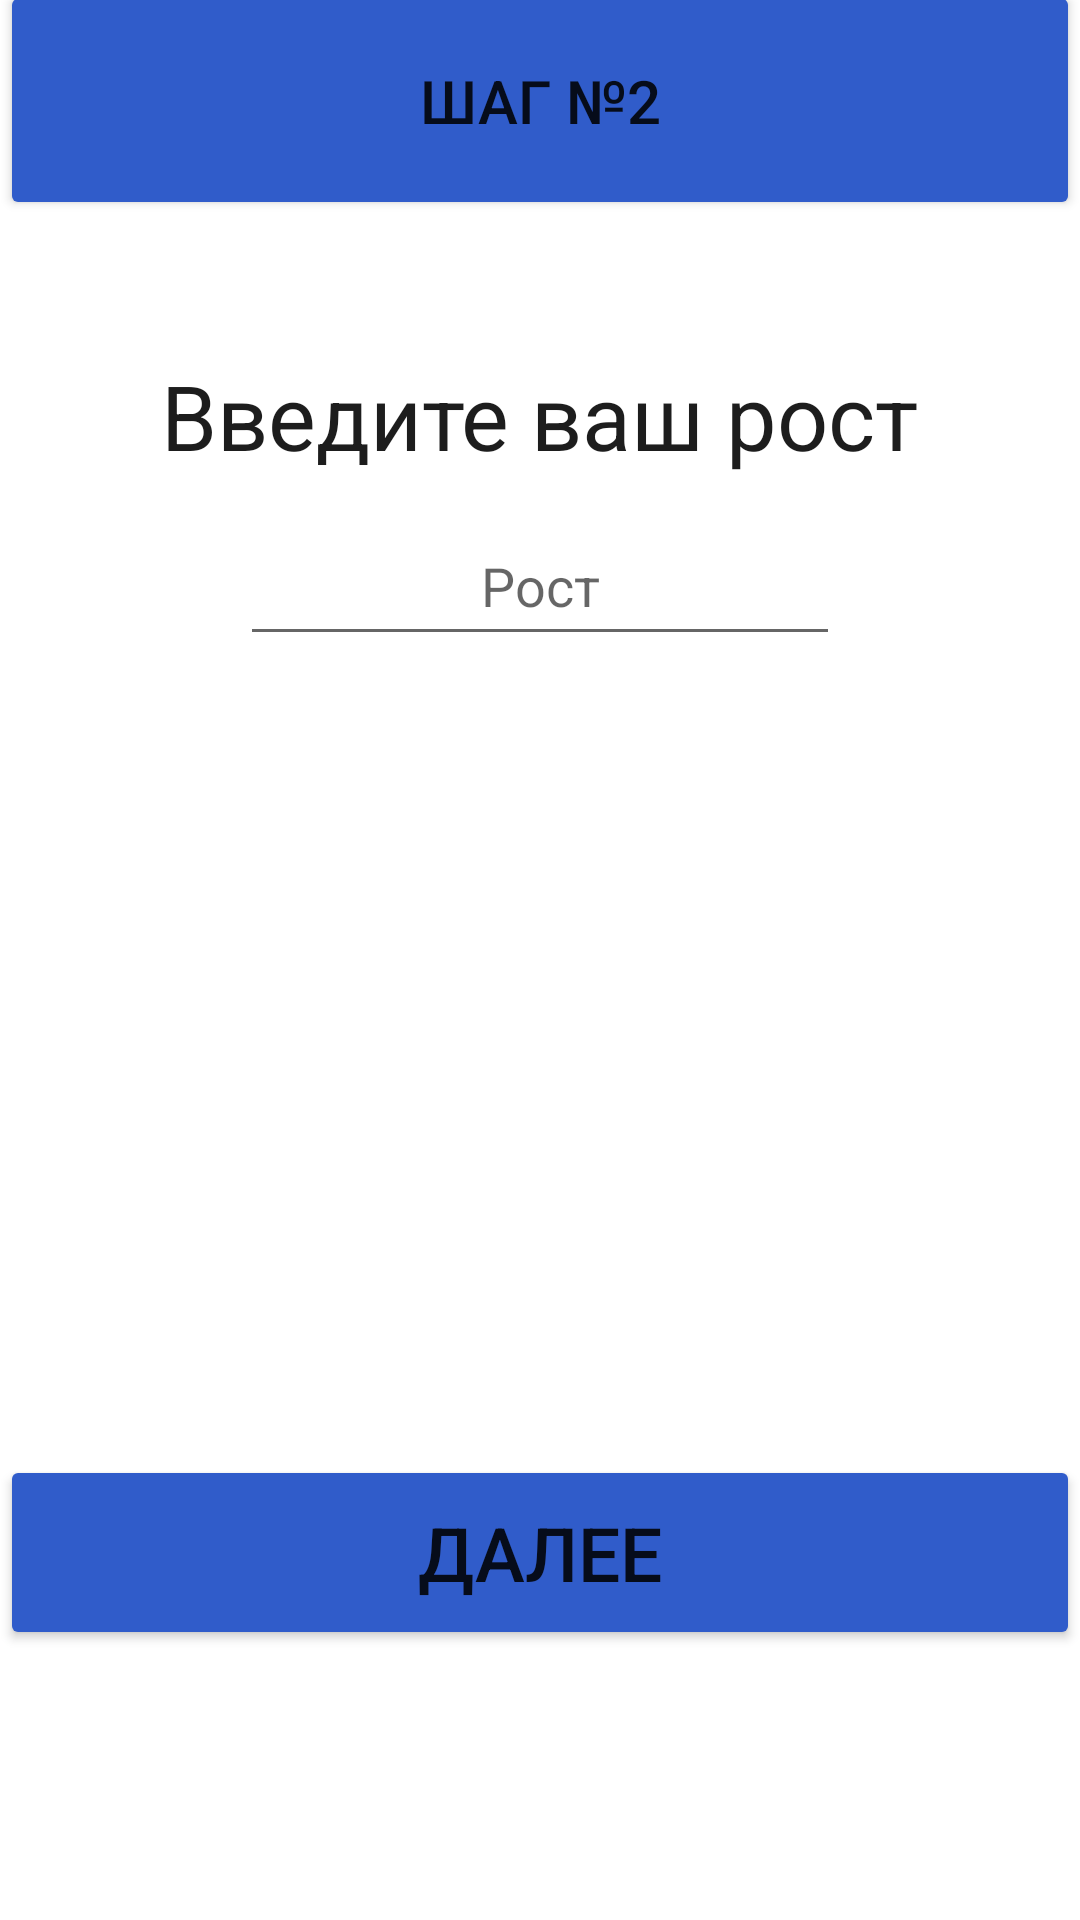

The Android layout XML behind this screen, and the referenced resources:
<!-- AndroidManifest.xml: application theme Theme.StopLyingDown -->
<!-- res/layout/height_page.xml -->
<?xml version="1.0" encoding="utf-8"?>
<androidx.constraintlayout.widget.ConstraintLayout xmlns:android="http://schemas.android.com/apk/res/android"
    xmlns:app="http://schemas.android.com/apk/res-auto"
    xmlns:tools="http://schemas.android.com/tools"
    android:layout_width="match_parent"
    android:layout_height="match_parent"
    tools:context=".HeightPage"
    android:background="@color/background">

    <Button
        android:id="@+id/step_info"
        android:layout_width="wrap_content"
        android:layout_height="wrap_content"
        android:text="Шаг №2"
        android:backgroundTint="@color/background_buttons"
        android:textSize="20sp"
        app:cornerRadius="0dp"
        android:width="500dp"
        android:height="80dp"
        android:layout_marginTop="-7dp"
        app:layout_constraintEnd_toEndOf="parent"
        app:layout_constraintStart_toStartOf="parent"
        app:layout_constraintTop_toTopOf="parent" />

    <Button
        android:id="@+id/nextPageButtonHeight"
        android:layout_width="wrap_content"
        android:layout_height="wrap_content"
        android:layout_marginBottom="90dp"
        android:width="400dp"
        android:height="65dp"
        android:text="@string/next"
        android:textSize="25sp"
        android:backgroundTint="@color/background_buttons"
        app:layout_constraintBottom_toBottomOf="parent"
        app:layout_constraintEnd_toEndOf="parent"
        app:layout_constraintStart_toStartOf="parent"
        app:cornerRadius="25dp"/>

    <com.google.android.material.textfield.TextInputEditText
        android:id="@+id/height"
        android:layout_width="200dp"
        android:layout_height="50dp"
        android:hint="Рост"
        android:textColor="@color/text_color"
        android:textAlignment="center"
        android:layout_marginTop="10dp"
        android:inputType="number"
        app:layout_constraintEnd_toEndOf="parent"
        app:layout_constraintStart_toStartOf="parent"
        app:layout_constraintTop_toBottomOf="@+id/textView2" />

    <TextView
        android:id="@+id/textView2"
        android:layout_width="wrap_content"
        android:layout_height="wrap_content"
        android:layout_marginTop="45dp"
        android:text="Введите ваш рост"
        android:textSize="30sp"
        android:textColor="@color/text_color"
        app:layout_constraintEnd_toEndOf="parent"
        app:layout_constraintStart_toStartOf="parent"
        app:layout_constraintTop_toBottomOf="@+id/step_info" />

</androidx.constraintlayout.widget.ConstraintLayout>
<!-- resources referenced by this layout -->
<resources>
  <color name="background">#FFFFFF</color>
  <color name="background_buttons">#305CCA</color>
  <color name="text_color">#1D1D1D</color>
  <string name="next">Далее</string>
  <style name="Theme.StopLyingDown" parent="Theme.MaterialComponents.DayNight.NoActionBar">
          
          <item name="colorPrimary">@color/purple_500</item>
          <item name="colorPrimaryVariant">@color/main_color</item>
          <item name="colorOnPrimary">@color/white</item>
          
          <item name="colorSecondary">@color/teal_200</item>
          <item name="colorSecondaryVariant">@color/teal_700</item>
          <item name="colorOnSecondary">@color/black</item>
          
          <item name="android:statusBarColor">?attr/colorPrimaryVariant</item>
          
      </style>
  <color name="purple_500">#FF6200EE</color>
  <color name="main_color">#130041</color>
  <color name="white">#FFFFFFFF</color>
  <color name="teal_200">#FF03DAC5</color>
  <color name="teal_700">#FF018786</color>
  <color name="black">#252525</color>
</resources>
